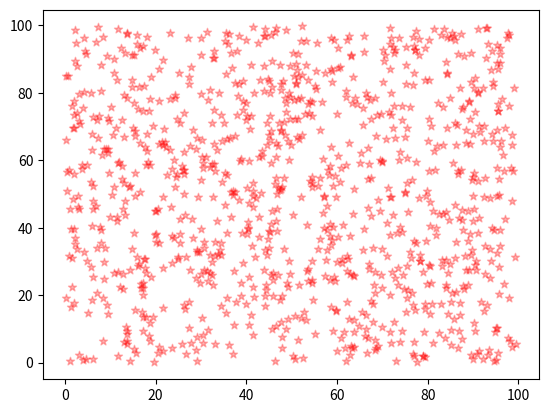

Source code (Python):
import numpy as np
import matplotlib.pyplot as plt

x_data = np.random.random(1000) *100
y_data = np.random.random(1000) *100

print(y_data)

plt.scatter(x_data, y_data, c= "red",marker = "*",alpha=0.3)
plt.show()